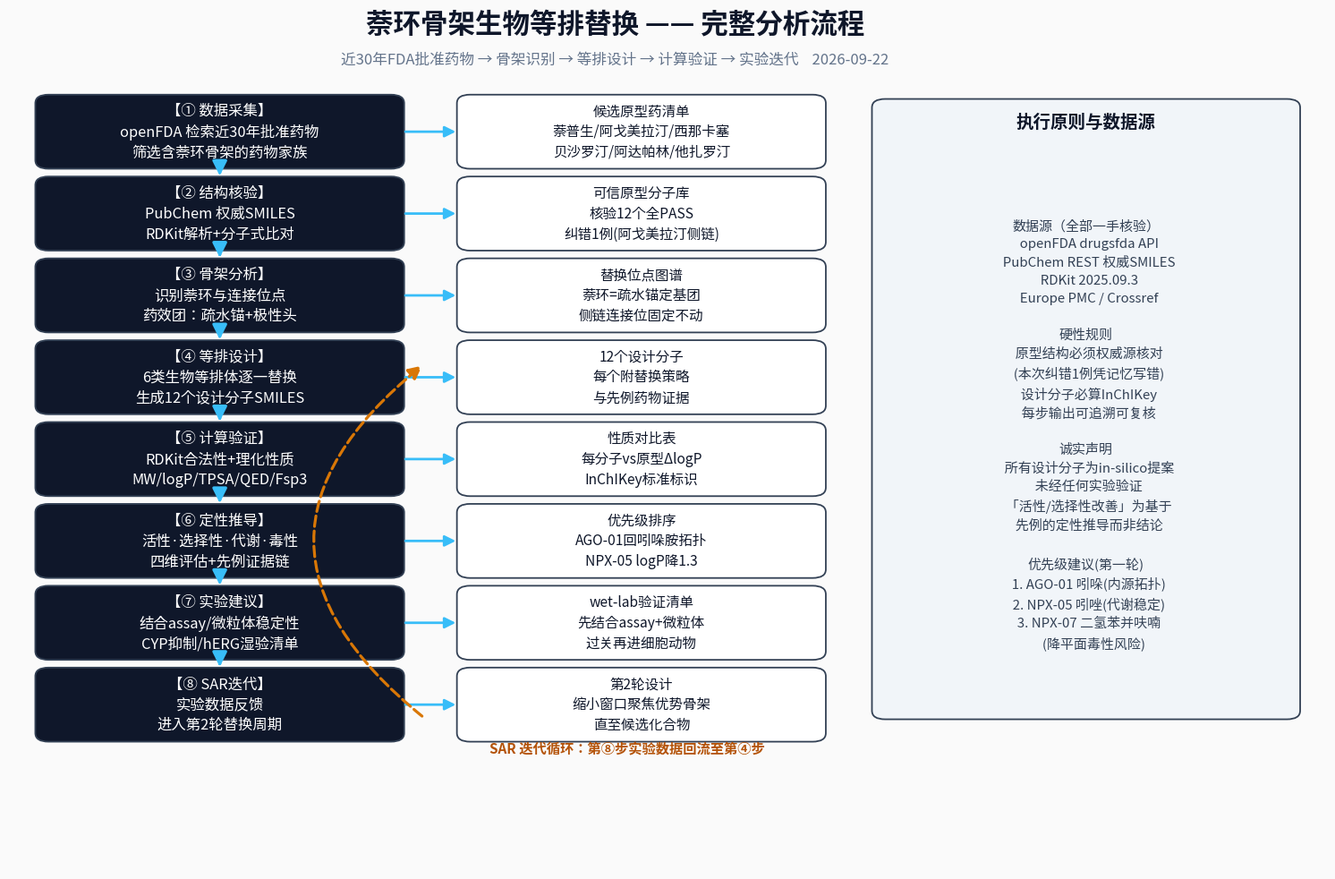

The script that saved this image: (Note: this script raises an exception after producing the figure.)
#!/usr/bin/env python3
"""分析流程图 v2：修正文字溢出/重叠/裁切"""
import matplotlib
matplotlib.use('Agg')
from matplotlib import font_manager
import matplotlib.pyplot as plt
from matplotlib.patches import FancyBboxPatch, FancyArrowPatch

zh = None
for f in ['Hiragino Sans GB', 'PingFang SC', 'STHeiti', 'Arial Unicode MS']:
    if any(f.lower() in x.name.lower() for x in font_manager.fontManager.ttflist):
        zh = f
        break
plt.rcParams['font.family'] = [zh or 'sans-serif']
plt.rcParams['axes.unicode_minus'] = False

fig, ax = plt.subplots(figsize=(19, 12.5), dpi=150)
ax.set_xlim(0, 100)
ax.set_ylim(0, 100)
ax.axis('off')
fig.patch.set_facecolor('#FAFAFA')

C_STEP = '#0F172A'
C_OUT = '#FFFFFF'
C_ACC = '#38BDF8'
C_WARN = '#FDE68A'
C_EDGE = '#334155'


def box(x, y, w, h, text, fc=C_STEP, tc='white', fs=11.5, bold=False):
    b = FancyBboxPatch((x, y), w, h, boxstyle='round,pad=0.5,rounding_size=1.0',
                       fc=fc, ec=C_EDGE, lw=1.3)
    ax.add_patch(b)
    ax.text(x + w / 2, y + h / 2, text, ha='center', va='center', fontsize=fs,
            color=tc, fontweight='bold' if bold else 'normal', linespacing=1.45)


def arrow(x, y1, y2, color=C_ACC, ls='-'):
    ax.add_patch(FancyArrowPatch((x, y1), (x, y2), arrowstyle='-|>',
                                 mutation_scale=24, color=color, lw=2.4, linestyle=ls))


ax.text(46, 97.2, '萘环骨架生物等排替换 —— 完整分析流程', ha='center',
        fontsize=22, fontweight='bold', color='#0F172A')
ax.text(46, 93.6, '近30年FDA批准药物 → 骨架识别 → 等排设计 → 计算验证 → 实验迭代    2026-09-22',
        ha='center', fontsize=12, color='#64748B')

steps = [
    ('① 数据采集', 'openFDA 检索近30年批准药物\n筛选含萘环骨架的药物家族'),
    ('② 结构核验', 'PubChem 权威SMILES\nRDKit解析+分子式比对'),
    ('③ 骨架分析', '识别萘环与连接位点\n药效团：疏水锚+极性头'),
    ('④ 等排设计', '6类生物等排体逐一替换\n生成12个设计分子SMILES'),
    ('⑤ 计算验证', 'RDKit合法性+理化性质\nMW/logP/TPSA/QED/Fsp3'),
    ('⑥ 定性推导', '活性·选择性·代谢·毒性\n四维评估+先例证据链'),
    ('⑦ 实验建议', '结合assay/微粒体稳定性\nCYP抑制/hERG湿验清单'),
    ('⑧ SAR迭代', '实验数据反馈\n进入第2轮替换周期'),
]
outs = [
    '候选原型药清单\n萘普生/阿戈美拉汀/西那卡塞\n贝沙罗汀/阿达帕林/他扎罗汀',
    '可信原型分子库\n核验12个全PASS\n纠错1例(阿戈美拉汀侧链)',
    '替换位点图谱\n萘环=疏水锚定基团\n侧链连接位固定不动',
    '12个设计分子\n每个附替换策略\n与先例药物证据',
    '性质对比表\n每分子vs原型ΔlogP\nInChIKey标准标识',
    '优先级排序\nAGO-01回吲哚胺拓扑\nNPX-05 logP降1.3',
    'wet-lab验证清单\n先结合assay+微粒体\n过关再进细胞动物',
    '第2轮设计\n缩小窗口聚焦优势骨架\n直至候选化合物',
]

y_top, box_h, gap = 89.5, 7.6, 1.9
ys = []
for i, (t, d) in enumerate(steps):
    y = y_top - i * (box_h + gap) - box_h
    ys.append(y)
    box(2.5, y, 27, box_h, '【%s】\n%s' % (t, d), fc=C_STEP, tc='white', fs=11.8)
    box(34.5, y, 27, box_h, outs[i], fc=C_OUT, tc='#0F172A', fs=11.2)
    ax.add_patch(FancyArrowPatch((29.9, y + box_h / 2), (34.1, y + box_h / 2),
                                 arrowstyle='-|>', mutation_scale=18, color=C_ACC, lw=2))
    if i < len(steps) - 1:
        arrow(16, y - 0.3, y - gap + 0.3)

# 右侧原则栏：留足内边距，文字缩小
box(66, 18, 31.5, 71, '', fc='#F1F5F9')
ax.text(81.75, 86.2, '执行原则与数据源', ha='center', fontsize=14, fontweight='bold', color='#0F172A')
principles = (
    '数据源（全部一手核验）\n'
    '  openFDA drugsfda API\n'
    '  PubChem REST 权威SMILES\n'
    '  RDKit 2025.09.3\n'
    '  Europe PMC / Crossref\n\n'
    '硬性规则\n'
    '  原型结构必须权威源核对\n'
    '  (本次纠错1例凭记忆写错)\n'
    '  设计分子必算InChIKey\n'
    '  每步输出可追溯可复核\n\n'
    '诚实声明\n'
    '  所有设计分子为in-silico提案\n'
    '  未经任何实验验证\n'
    '  「活性/选择性改善」为基于\n'
    '  先例的定性推导而非结论\n\n'
    '优先级建议(第一轮)\n'
    '  1. AGO-01 吲哚(内源拓扑)\n'
    '  2. NPX-05 吲唑(代谢稳定)\n'
    '  3. NPX-07 二氢苯并呋喃\n'
    '     (降平面毒性风险)'
)
ax.text(81.75, 50.5, principles, ha='center', va='center', fontsize=10.8,
        color='#334155', linespacing=1.55)

# 底部 SAR 循环箭头 ⑧ -> ④
ax.add_patch(FancyArrowPatch((31.5, ys[7] + box_h * 0.3), (31.5, ys[3] + box_h * 0.7),
                             arrowstyle='-|>', mutation_scale=22, color='#D97706',
                             lw=2.3, linestyle='--', connectionstyle='arc3,rad=-0.62'))
ax.text(36.5, 13.5, 'SAR 迭代循环：第⑧步实验数据回流至第④步', fontsize=11, color='#B45309', fontweight='bold')

out = '/Users/pilot/萘环替换分析流程图.png'
fig.savefig(out, dpi=150, bbox_inches='tight', facecolor='#FAFAFA')
print('OK', out)
